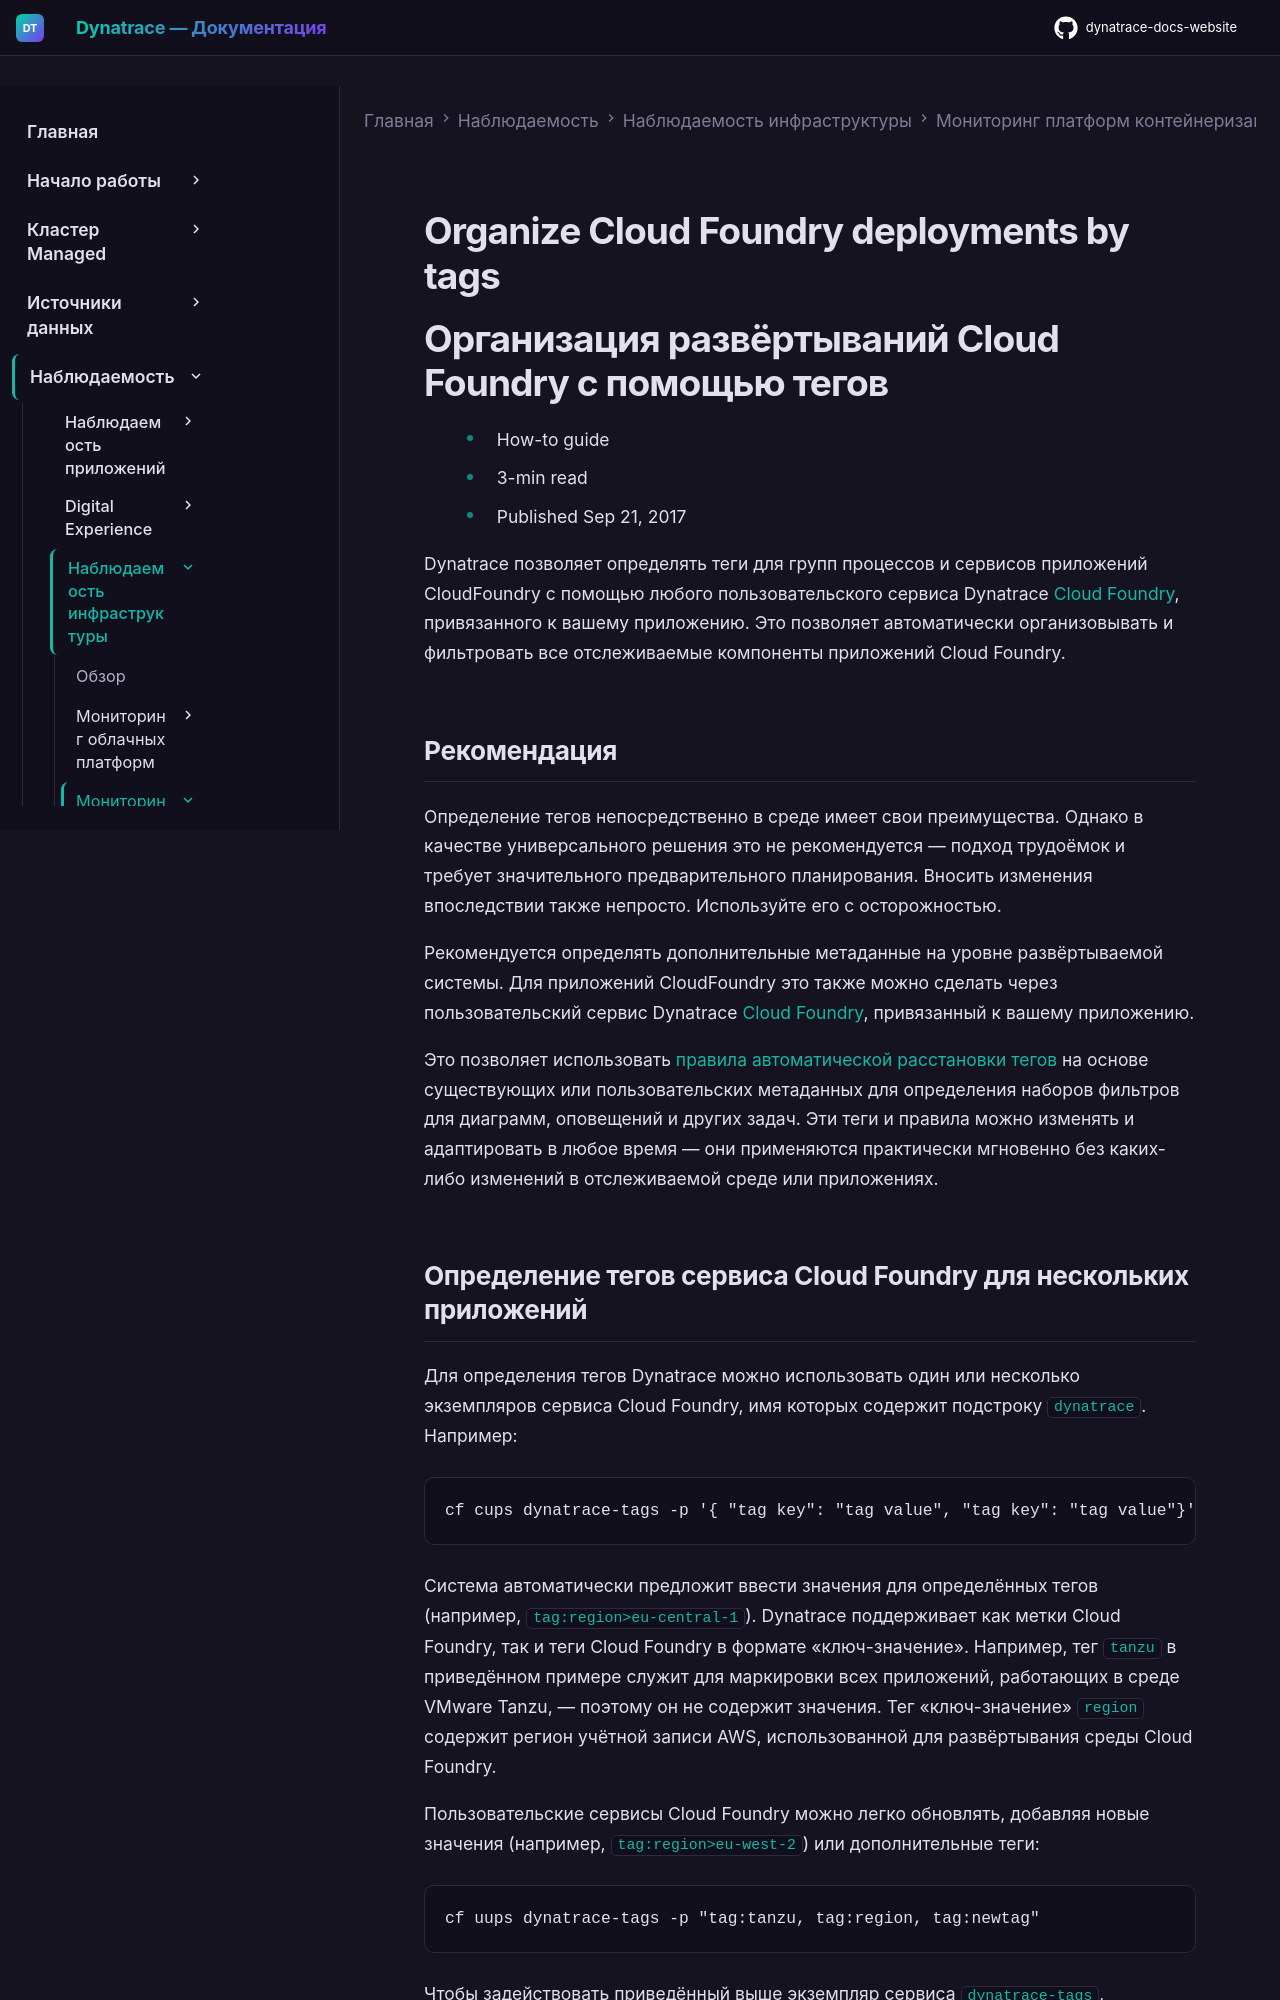

repository: Yerkebulan-Ardabayev/dynatrace-docs-website · page: managed-ru/observe/infrastructure-observability/container-platform-monitoring/cloud-foundry-monitoring/organize-cf-deployments-by-tags/index.html · generator: mkdocs

---
title: Организация развёртываний Cloud Foundry с помощью тегов
source: https://docs.dynatrace.com/managed/observe/infrastructure-observability/container-platform-monitoring/cloud-foundry-monitoring/organize-cf-deployments-by-tags
scraped: 2026-05-12T11:11:29.170818
---

# Organize Cloud Foundry deployments by tags

# Организация развёртываний Cloud Foundry с помощью тегов

* How-to guide
* 3-min read
* Published Sep 21, 2017

Dynatrace позволяет определять теги для групп процессов и сервисов приложений CloudFoundry с помощью любого пользовательского сервиса Dynatrace [Cloud Foundry](https://docs.run.pivotal.io/devguide/services/), привязанного к вашему приложению. Это позволяет автоматически организовывать и фильтровать все отслеживаемые компоненты приложений Cloud Foundry.

## Рекомендация

Определение тегов непосредственно в среде имеет свои преимущества. Однако в качестве универсального решения это не рекомендуется — подход трудоёмок и требует значительного предварительного планирования. Вносить изменения впоследствии также непросто. Используйте его с осторожностью.

Рекомендуется определять дополнительные метаданные на уровне развёртываемой системы. Для приложений CloudFoundry это также можно сделать через пользовательский сервис Dynatrace [Cloud Foundry](https://docs.run.pivotal.io/devguide/services/), привязанный к вашему приложению.

Это позволяет использовать [правила автоматической расстановки тегов](/managed/manage/tags-and-metadata/setup/how-to-define-tags#automatic "Find out how to define and apply tags manually and automatically.") на основе существующих или пользовательских метаданных для определения наборов фильтров для диаграмм, оповещений и других задач. Эти теги и правила можно изменять и адаптировать в любое время — они применяются практически мгновенно без каких-либо изменений в отслеживаемой среде или приложениях.
